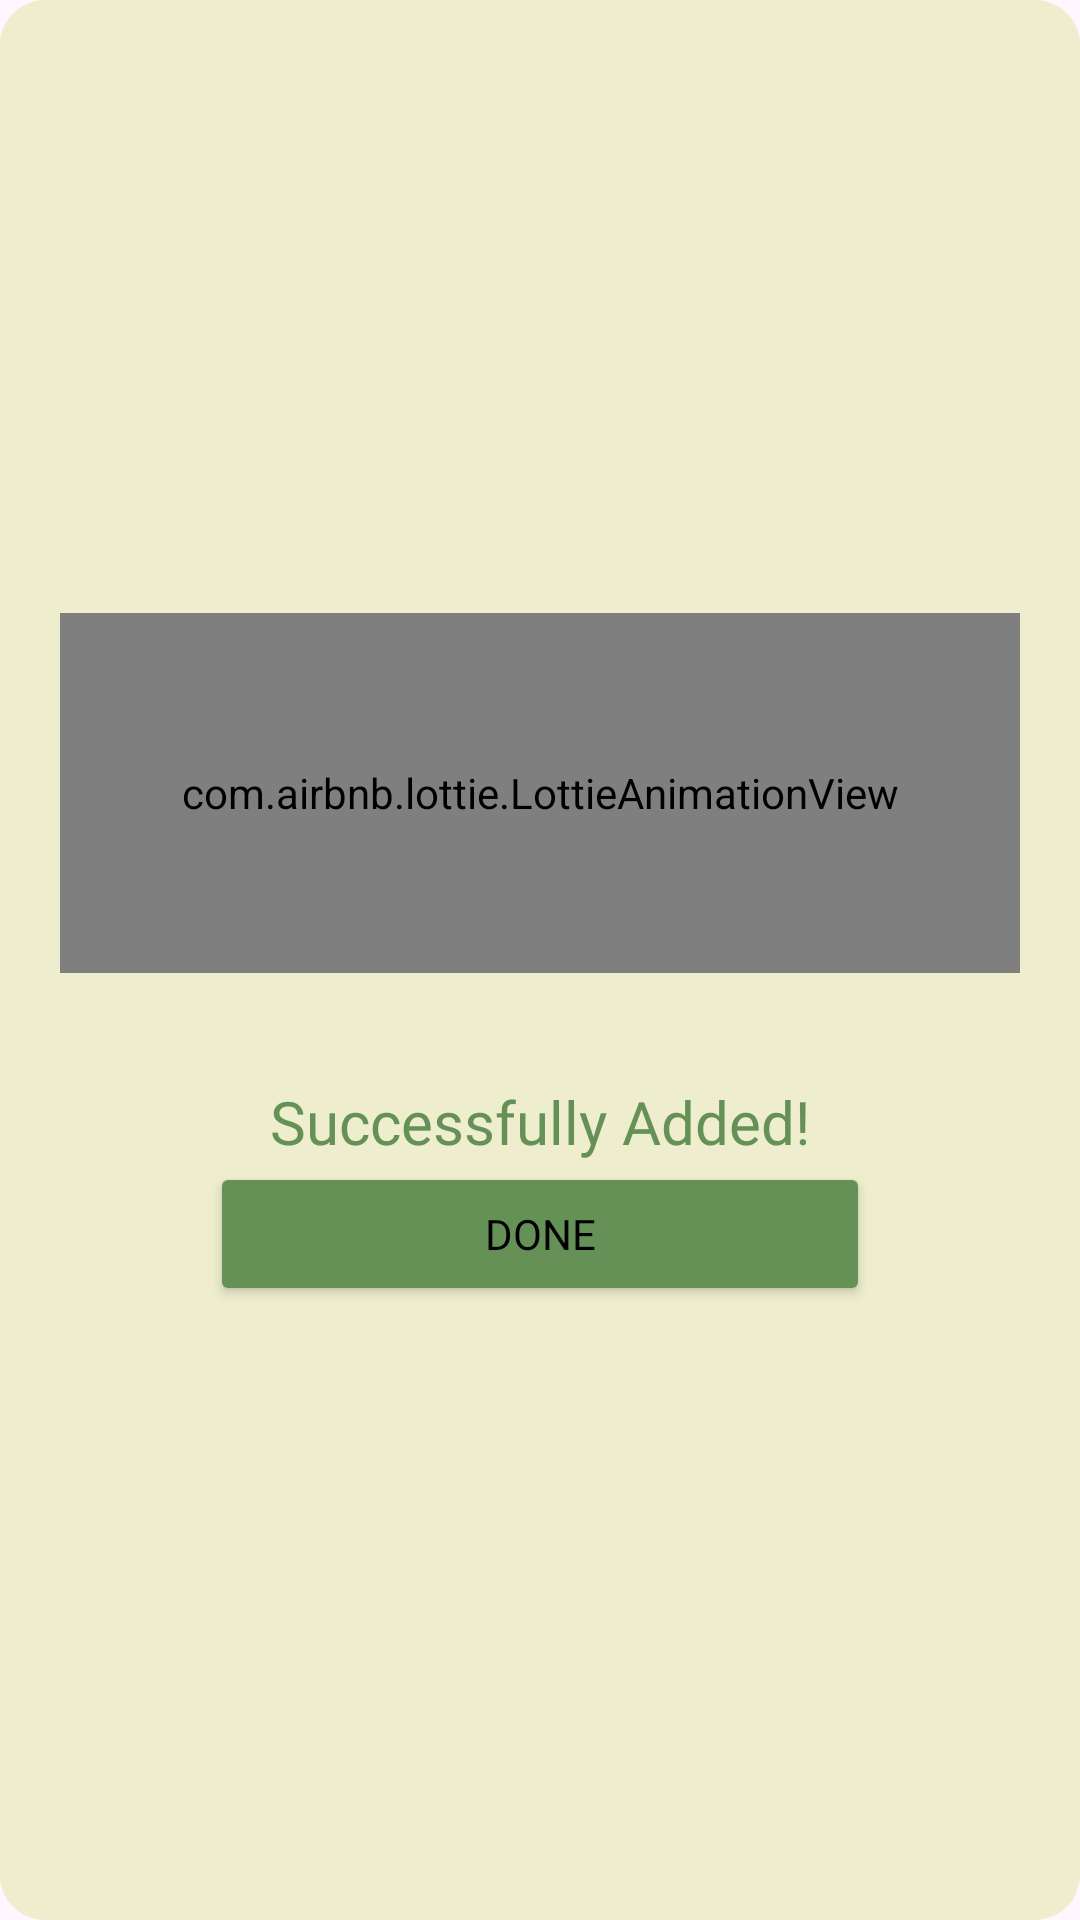

The Android layout XML behind this screen, and the referenced resources:
<!-- AndroidManifest.xml: application theme Theme.FinalProject_3ITE -->
<!-- res/layout/productsuccess_dialog.xml -->
<?xml version="1.0" encoding="utf-8"?>
<RelativeLayout xmlns:android="http://schemas.android.com/apk/res/android"
    xmlns:app="http://schemas.android.com/apk/res-auto"
    android:layout_width="match_parent"
    android:layout_height="match_parent"
    android:background="@drawable/dialog_background"
    android:padding="20dp">

    
    <LinearLayout
        android:layout_width="match_parent"
        android:layout_height="wrap_content"
        android:orientation="vertical"
        android:layout_centerInParent="true">

        <FrameLayout
            android:id="@+id/framelayout"
            android:layout_width="match_parent"
            android:layout_height="120dp"
            android:layout_weight="1">

            <com.airbnb.lottie.LottieAnimationView
                android:id="@+id/lottieAnimationView"
                android:layout_width="match_parent"
                android:layout_height="match_parent"
                app:lottie_autoPlay="true"
                app:lottie_rawRes="@raw/flowerbloom"
                app:lottie_loop="true" />

        </FrameLayout>

        <LinearLayout
            android:layout_width="match_parent"
            android:layout_height="wrap_content"
            android:layout_below="@id/framelayout"
            android:orientation="vertical"
            android:layout_marginTop="20dp"
            android:gravity="center">

            <TextView
                android:id="@+id/textViewMessage"
                android:layout_width="wrap_content"
                android:layout_height="wrap_content"
                android:layout_centerHorizontal="true"
                android:layout_marginTop="16dp"
                android:text="Successfully Added!"
                android:textColor="#659157"
                android:fontFamily="@font/poppins_semibold"
                android:textSize="20sp"
                android:visibility="visible" />

            <Button
                android:layout_gravity="center"
                android:id="@+id/btnDone"
                android:layout_width="220dp"
                android:layout_height="wrap_content"
                android:backgroundTint="#659157"
                android:fontFamily="@font/poppins_semibold"
                android:text="Done"
                android:textColor="#000000"
                app:cornerRadius="5sp" />

        </LinearLayout>

    </LinearLayout>

</RelativeLayout>
<!-- resources referenced by this layout -->
<resources>
  <!-- drawable dialog_background (drawable) -->
  <shape xmlns:android="http://schemas.android.com/apk/res/android">
      <solid android:color="#EEEECE" />
      <corners android:radius="15dp" />
  
  </shape>
  <style name="Theme.FinalProject_3ITE" parent="Base.Theme.FinalProject_3ITE" />
  <style name="Base.Theme.FinalProject_3ITE" parent="Theme.Material3.DayNight.NoActionBar">
          
          
      </style>
</resources>
